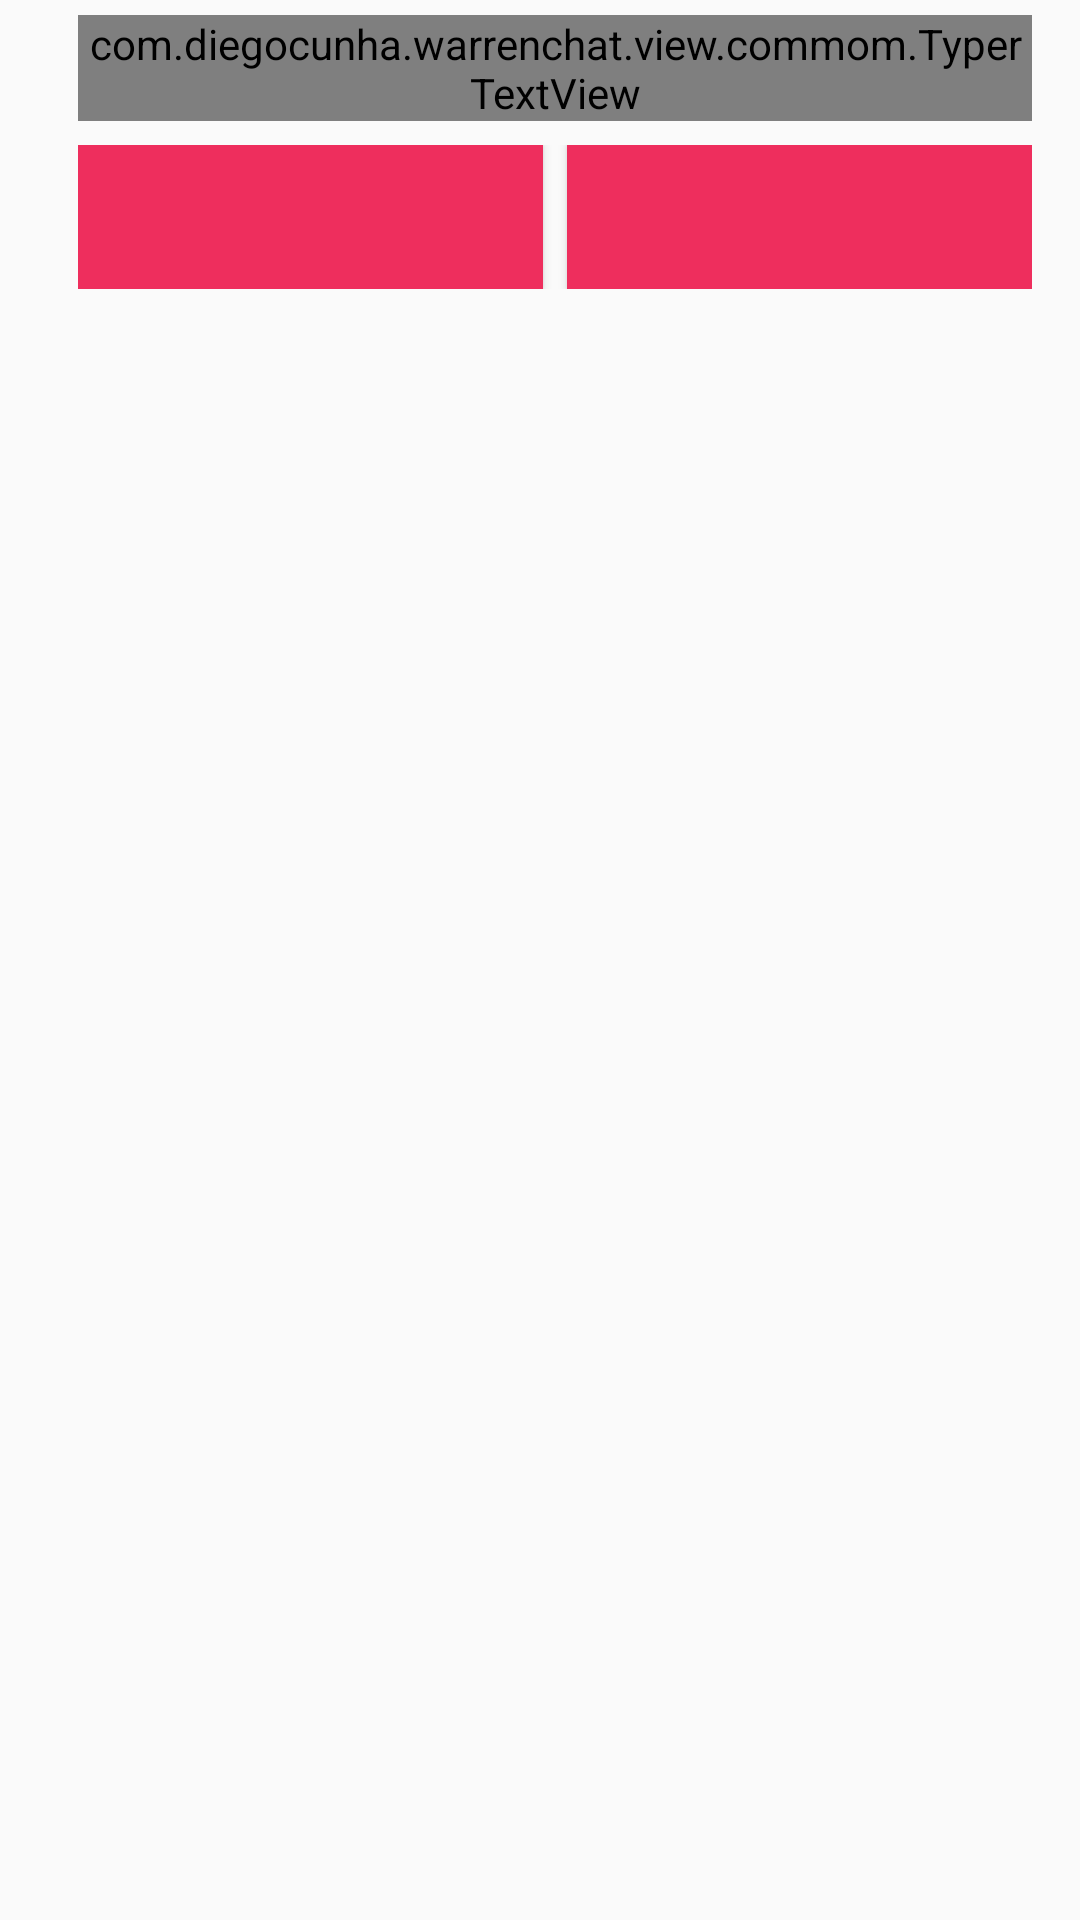

Here is an Android app screen rendered from its layout file. Give the layout XML and the strings, colors and styles it references.
<!-- AndroidManifest.xml: application theme AppTheme -->
<!-- res/layout/chat_message_other.xml -->
<?xml version="1.0" encoding="utf-8"?>
<layout
    xmlns:android="http://schemas.android.com/apk/res/android"
    xmlns:tools="http://schemas.android.com/tools">

  <data>

    <variable
        name="viewModel"
        type="com.diegocunha.warrenchat.view.home.MessageViewModel"/>

  </data>

  <RelativeLayout
      android:layout_width="match_parent"
      android:layout_height="wrap_content"
      android:orientation="horizontal"
      android:paddingLeft="16dp"
      android:paddingRight="16dp"
      android:paddingTop="5dp">

    <com.diegocunha.warrenchat.view.commom.TyperTextView
        android:id="@+id/receivedMessage"
        android:layout_width="wrap_content"
        android:layout_height="wrap_content"
        android:layout_alignParentLeft="true"
        android:layout_marginLeft="10dp"
        android:background="@drawable/bg_bubble_received"
        android:maxWidth="240dp"
        android:textIsSelectable="true"
        android:textSize="16sp"
        tools:text="Hello"/>

    <LinearLayout
        android:id="@+id/buttonsComponent"
        visibleOrGone="@{viewModel.buttonAvailable}"
        android:layout_marginLeft="10dp"
        android:layout_marginTop="8dp"
        android:orientation="horizontal"
        android:layout_below="@id/receivedMessage"
        android:layout_width="match_parent"
        android:layout_height="wrap_content">

      <Button
          android:layout_marginEnd="8dp"
          android:text="@{viewModel.buttonLeft.label.title}"
          android:fontFamily="@font/roboto_medium"
          android:textColor="@android:color/white"
          android:background="@color/colorReceived"
          android:layout_weight="1"
          android:id="@+id/leftButton"
          android:layout_width="0dp"
          android:layout_height="wrap_content"/>

      <Button
          android:id="@+id/rightButton"
          android:text="@{viewModel.buttonRight.label.title}"
          android:fontFamily="@font/roboto_medium"
          android:textColor="@android:color/white"
          android:background="@color/colorReceived"
          android:layout_weight="1"
          android:layout_width="0dp"
          android:layout_height="wrap_content"/>

    </LinearLayout>
  </RelativeLayout>
</layout>
<!-- resources referenced by this layout -->
<resources>
  <color name="colorReceived">#EE2E5D</color>
  <style name="AppTheme" parent="Theme.AppCompat.Light.NoActionBar">
      
      <item name="colorPrimary">@color/colorReceived</item>
      <item name="colorPrimaryDark">@color/colorReceived</item>
      <item name="colorAccent">@color/colorAccent</item>
      <item name="android:windowTranslucentStatus">true</item>
      <item name="android:windowTranslucentNavigation">false</item>
      <item name="windowActionBar">false</item>
      <item name="windowNoTitle">true</item>
      <item name="drawerArrowStyle">@style/DrawerArrowStyle</item>
      <item name="colorControlNormal">@android:color/white</item>
      <item name="android:windowSoftInputMode">stateHidden|adjustResize</item>
    </style>
  <color name="colorAccent">#D81B60</color>
  <style name="DrawerArrowStyle" parent="Widget.AppCompat.DrawerArrowToggle">
      <item name="spinBars">true</item>
      <item name="color">@android:color/white</item>
    </style>
</resources>
